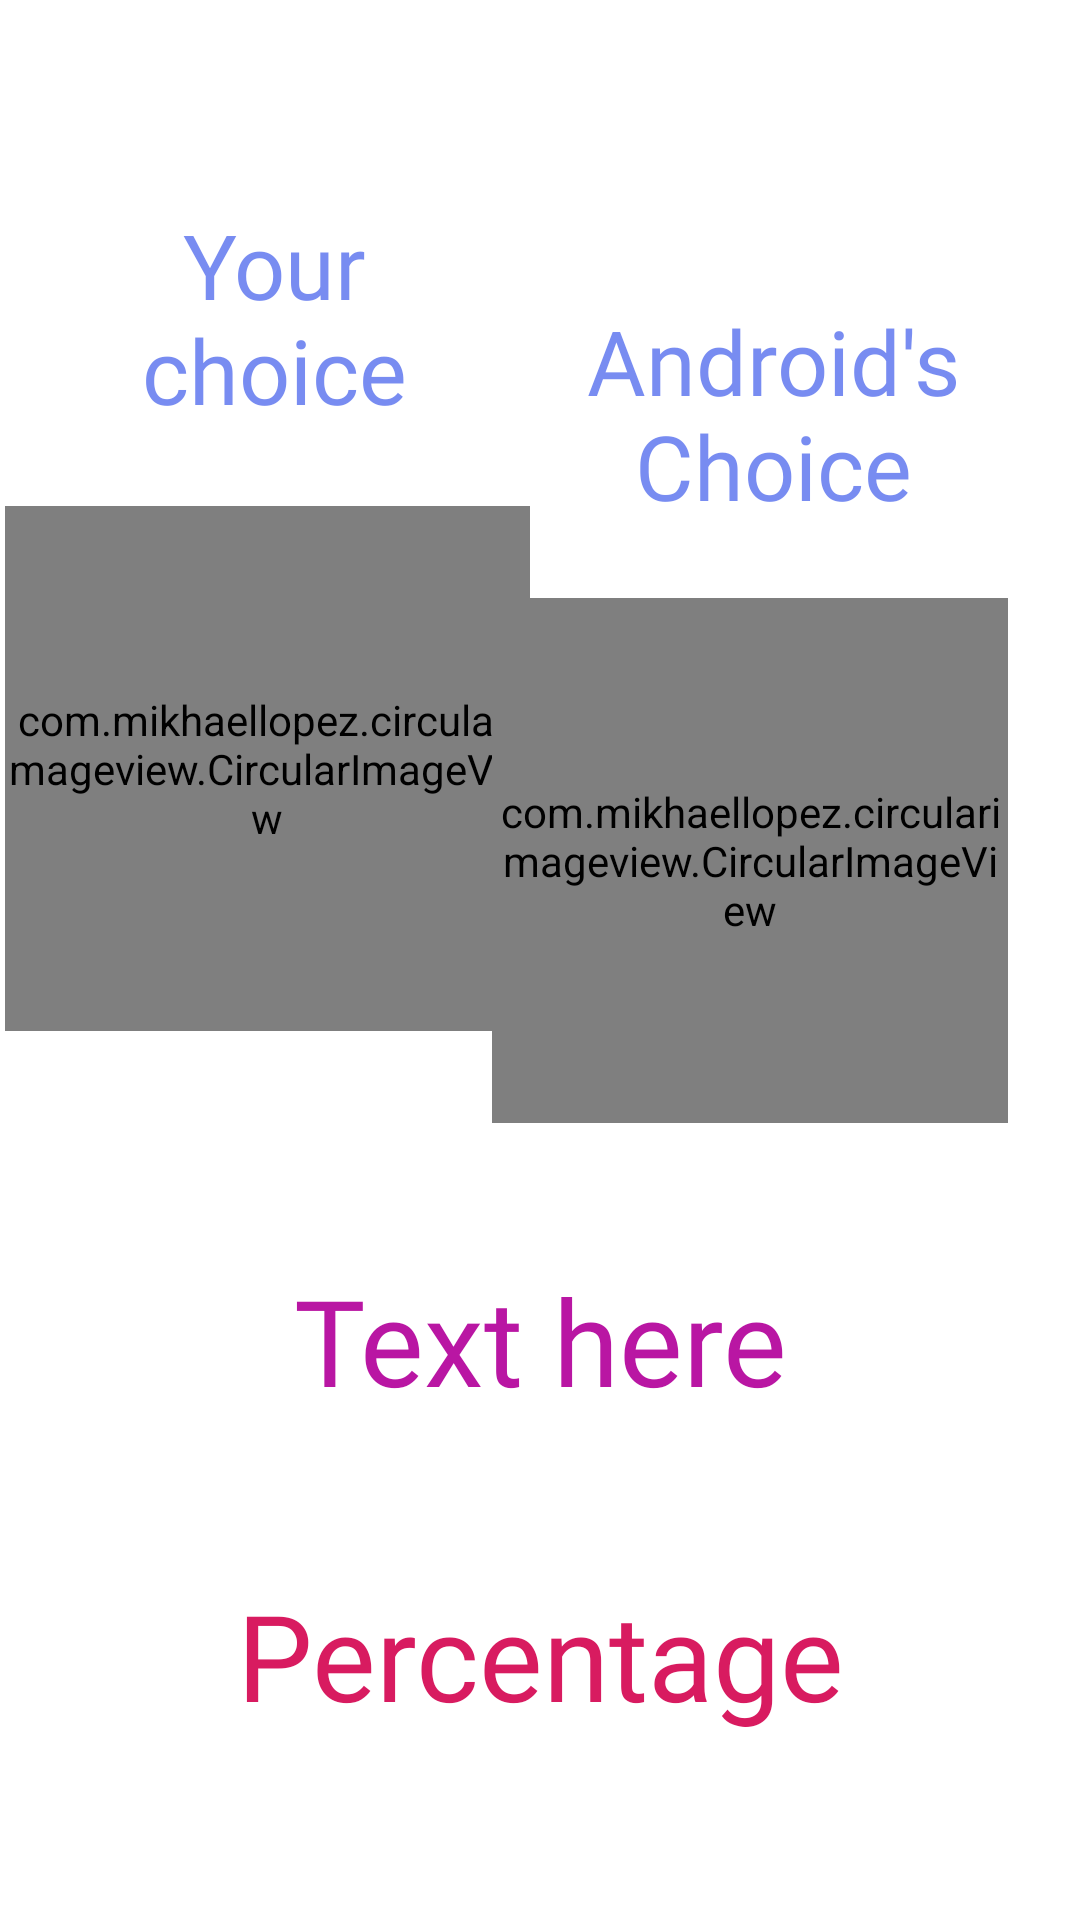

Reconstruct the res/layout file that produces this screen, plus the resources it refers to.
<!-- AndroidManifest.xml: application theme Theme.AppCompat.Light.NoActionBar -->
<!-- res/layout/fragment_third.xml -->
<?xml version="1.0" encoding="utf-8"?>
<android.support.constraint.ConstraintLayout xmlns:android="http://schemas.android.com/apk/res/android"
    xmlns:app="http://schemas.android.com/apk/res-auto"
    xmlns:tools="http://schemas.android.com/tools"
    android:layout_width="match_parent"
    android:layout_height="match_parent"
    android:background="@color/colorWhite"
    tools:context=".frags.ThirdFragment">

    <TextView
        android:id="@+id/user_choice_textview"
        android:layout_width="wrap_content"
        android:layout_height="wrap_content"
        android:layout_margin="24sp"
        android:layout_marginStart="8dp"
        android:layout_marginBottom="8dp"
        android:fontFamily="@font/bubblegum"
        android:gravity="center"
        android:text="@string/your_choice"
        android:textColor="@color/colorBlue"
        android:textSize="30sp"
        app:layout_constraintBottom_toTopOf="@+id/user_pick_imageview"
        app:layout_constraintEnd_toStartOf="@id/android_choice_textview"
        app:layout_constraintHorizontal_bias="0.394"
        app:layout_constraintStart_toStartOf="parent"
        app:layout_constraintTop_toTopOf="parent"
        app:layout_constraintVertical_bias="0.972" />

    <TextView
        android:id="@+id/android_choice_textview"
        android:layout_width="wrap_content"
        android:layout_height="wrap_content"
        android:layout_marginTop="100dp"
        android:layout_marginEnd="40dp"
        android:fontFamily="@font/bubblegum"
        android:gravity="center"
        android:text="@string/android_choice"
        android:textColor="@color/colorBlue"
        android:textSize="30sp"
        app:layout_constraintEnd_toEndOf="parent"
        app:layout_constraintTop_toTopOf="parent" />

    <com.mikhaellopez.circularimageview.CircularImageView
        android:id="@+id/user_pick_imageview"
        android:layout_width="175dp"
        android:layout_height="175dp"
        android:layout_margin="24dp"
        android:layout_marginTop="200dp"
        android:layout_marginBottom="8dp"
        app:layout_constraintBottom_toTopOf="@+id/result_textview"
        app:layout_constraintEnd_toStartOf="@id/android_pick_imageview"
        app:layout_constraintHorizontal_bias="0.382"
        app:layout_constraintHorizontal_chainStyle="spread_inside"
        app:layout_constraintStart_toStartOf="parent"
        app:layout_constraintTop_toTopOf="parent"
        app:layout_constraintVertical_bias="0.735"
        app:civ_border="false"
        tools:src="@tools:sample/avatars" />

    <com.mikhaellopez.circularimageview.CircularImageView
        android:id="@+id/android_pick_imageview"
        android:layout_width="172dp"
        android:layout_height="175dp"
        android:layout_margin="24dp"
        android:layout_marginTop="36dp"
        android:layout_marginEnd="24dp"
        app:civ_border="false"
        app:layout_constraintVertical_bias="0.735"
        app:layout_constraintHorizontal_bias="0.382"
        app:layout_constraintEnd_toEndOf="parent"
        app:layout_constraintTop_toBottomOf="@+id/android_choice_textview"
        tools:src="@tools:sample/avatars" />

    <TextView
        android:id="@+id/result_textview"
        android:layout_width="match_parent"
        android:layout_height="wrap_content"
        android:layout_margin="24dp"
        android:layout_marginTop="8dp"
        android:layout_marginBottom="8dp"
        android:fontFamily="@font/bubblegum"
        android:gravity="center"
        android:textColor="@color/colorLighterFusia"
        android:text="@string/text_here"
        android:textSize="40sp"
        app:layout_constraintBottom_toBottomOf="parent"
        app:layout_constraintEnd_toEndOf="parent"
        app:layout_constraintHorizontal_bias="0.333"
        app:layout_constraintStart_toStartOf="parent"
        app:layout_constraintTop_toTopOf="parent"
        app:layout_constraintVertical_bias="0.735" />

    <TextView
        android:id="@+id/percentage"
        android:layout_width="match_parent"
        android:layout_height="wrap_content"
        android:fontFamily="@font/bubblegum"
        android:gravity="center"
        android:text="@string/percentage"
        android:textSize="40sp"
        android:textColor="@color/colorAccent"
        app:layout_constraintBottom_toBottomOf="parent"
        app:layout_constraintEnd_toEndOf="parent"
        app:layout_constraintHorizontal_bias="0.0"
        app:layout_constraintStart_toStartOf="parent"
        app:layout_constraintTop_toBottomOf="@id/result_textview"
        app:layout_constraintVertical_bias="0.455" />
</android.support.constraint.ConstraintLayout>
<!-- resources referenced by this layout -->
<resources>
  <color name="colorAccent">#D81B60</color>
  <color name="colorBlue">#B7435FEB</color>
  <color name="colorLighterFusia">#B916A3</color>
  <color name="colorWhite">#fff</color>
  <string name="android_choice">Android\'s\nChoice</string>
  <string name="percentage">Percentage</string>
  <string name="text_here">Text here</string>
  <string name="your_choice">Your\nchoice</string>
</resources>
